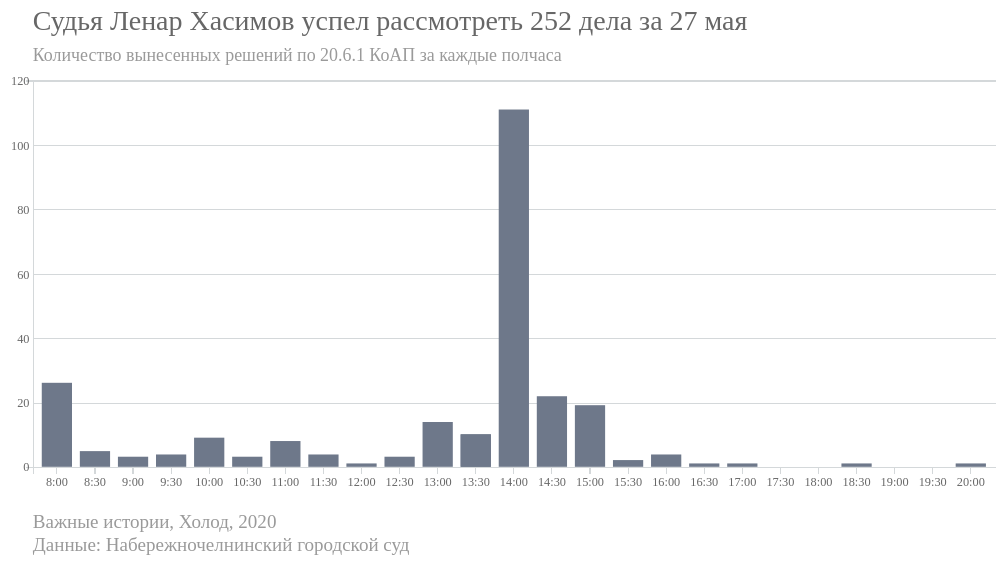
D3 v4 page, settled after 360 driven frames (6 s of simulated time); the page loaded 1 data file(s).



   var margin = {top: 35, right: 20, bottom: 120, left: 20},
      width = 900 - margin.left - margin.right,
      height = 500 - margin.top - margin.bottom;

   var widthValue = width + margin.left + margin.right;
   var heightValue = height + margin.top + margin.bottom;

var svg = d3.select("svg")
    .attr("viewBox", `0 0 ${widthValue} ${heightValue}`)
    .attr("id", "d3-plot")
    .append("g")
    .attr("transform", "translate(" + margin.left + "," + margin.top + ")");

var tooltip = d3.select("body").append("div").attr("class", "toolTip");

var x = d3.scaleBand().rangeRound([0, width]).padding(0.2),
    y = d3.scaleLinear().rangeRound([height, 0]);

var colours = d3.scaleOrdinal()
    .range(["#6e788a"]);

var g = svg.append("g")
    .attr("transform", "translate(" + margin.left + "," + margin.top + ")");

d3.json("data_s.json", function(error, data) {
    if (error) throw error;

    x.domain(data.map(function(d) { return d.area; }));
    y.domain([0, 120]);

    g.append("g")
        .attr("class", "axis axis--x")
      .style('fill', '#676767')
      .attr("transform", "translate(0," + height + ")")
        .call(d3.axisBottom(x).ticks(5))
      ;

    g.append("g")
      	.attr("class", "axis axis--y")
      	.call(d3.axisLeft(y).ticks(4).tickFormat(function(d) { return parseInt(d); }).tickSizeInner([-width]));

  svg.append("text")
        .attr("x", margin.left)
        .attr("y", 0 - (margin.top-50 / 2))
        .style("font-size", "25px")
        .style("fill", "#676767")
        .text("Судья Ленар Хасимов успел рассмотреть 252 дела за 27 мая");

  svg.append("text")
        .attr("x", margin.left)
        .attr("y", 0 - (margin.top-105 / 2))
        .style("font-size", "16px")
        .style("fill", "#9a9a9a")
        .text("Количество вынесенных решений по 20.6.1 КоАП за каждые полчаса");

  svg.append("text")
        .attr("x", margin.left)
        .attr("y", 0 - (margin.top-470))
        .style("font-size", "17px")
        .style("fill", "#9a9a9a")
        .text("Важные истории, Холод, 2020");

  svg.append("text")
        .attr("x", margin.left)
        .attr("y", 0 - (margin.top-490))
        .style("font-size", "17px")
        .style("fill", "#9a9a9a")
        .text("Данные: Набережночелнинский городской суд");

    g.selectAll(".bar")
      	.data(data)
      .enter().append("rect")
        .attr("x", function(d) { return x(d.area); })
        .attr("y", function(d) { return y(d.value); })
        .attr("width", x.bandwidth())
        .attr("height", function(d) { return height - y(d.value); })
        .attr("fill", function(d) { return colours(d.area); })
        .on("mousemove", function(d){
            tooltip
              .style("left", d3.event.pageX - 50 + "px")
              .style("top", d3.event.pageY - 60 + "px")
              .style("display", "inline-block")
              .html((d.area) + "<br>" + "" + (d.value));

          d3.select(this).style('opacity', 0.8);
          d3.select(this).style("stroke", '#676767');
        })
    		.on("mouseout", function(d){ tooltip.style("display", "none");
    		d3.select(this).style('opacity', 1);
          d3.select(this).style("stroke", "none");});
    });


### data: data_s.json
[
 {
  "area": "8:00",
  "value": 26
 },
 {
  "area": "8:30",
  "value": 5
 },
 {
  "area": "9:00",
  "value": 3
 },
 {
  "area": "9:30",
  "value": 4
 },
 {
  "area": "10:00",
  "value": 9
 },
 {
  "area": "10:30",
  "value": 3
 },
 {
  "area": "11:00",
  "value": 8
 },
 {
  "area": "11:30",
  "value": 4
 },
 "... 18 more items"
]